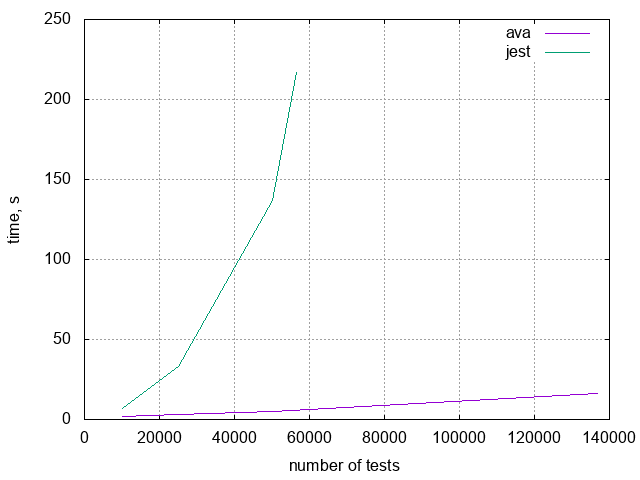

Data behind this chart, as committed beside it:
tests, ava, jest
10000, 2, 7
25000, 3, 33
50000, 5, 137
56624, -, 217
136855, 16, -
